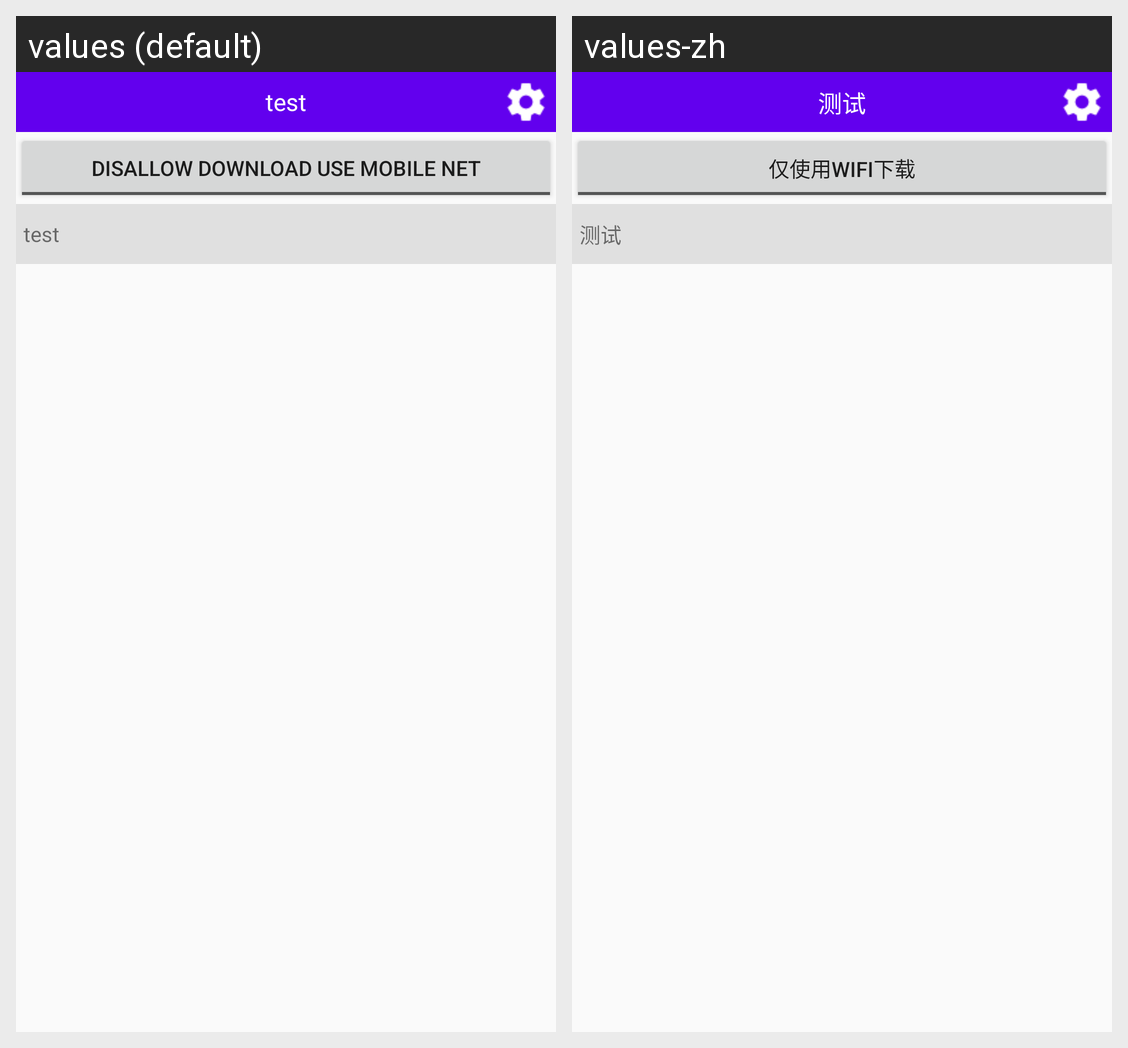

This grid shows one Android layout under two languages. Give, for every string resource on the screen, its name, the default text and each shown locale's text.
Android screen res/layout/activity_setting.xml rendered under 2 locales, left to right: values (default), values-zh. Device: Nexus 5 (rendered at 1080×1920; each locale shown at half size, 540×960, under a caption strip naming it); theme AppTheme.NoActionBar.
Strings drawn on this screen, with the default value and each locale's value (text and hints the layout hard-codes, and strings that could not be matched under every locale, appear in the picture but are not listed):

disallow_use_mobile_net
  values: Disallow Download Use Mobile Net
  values-zh: 仅使用WiFi下载

test
  values: test
  values-zh: 测试
